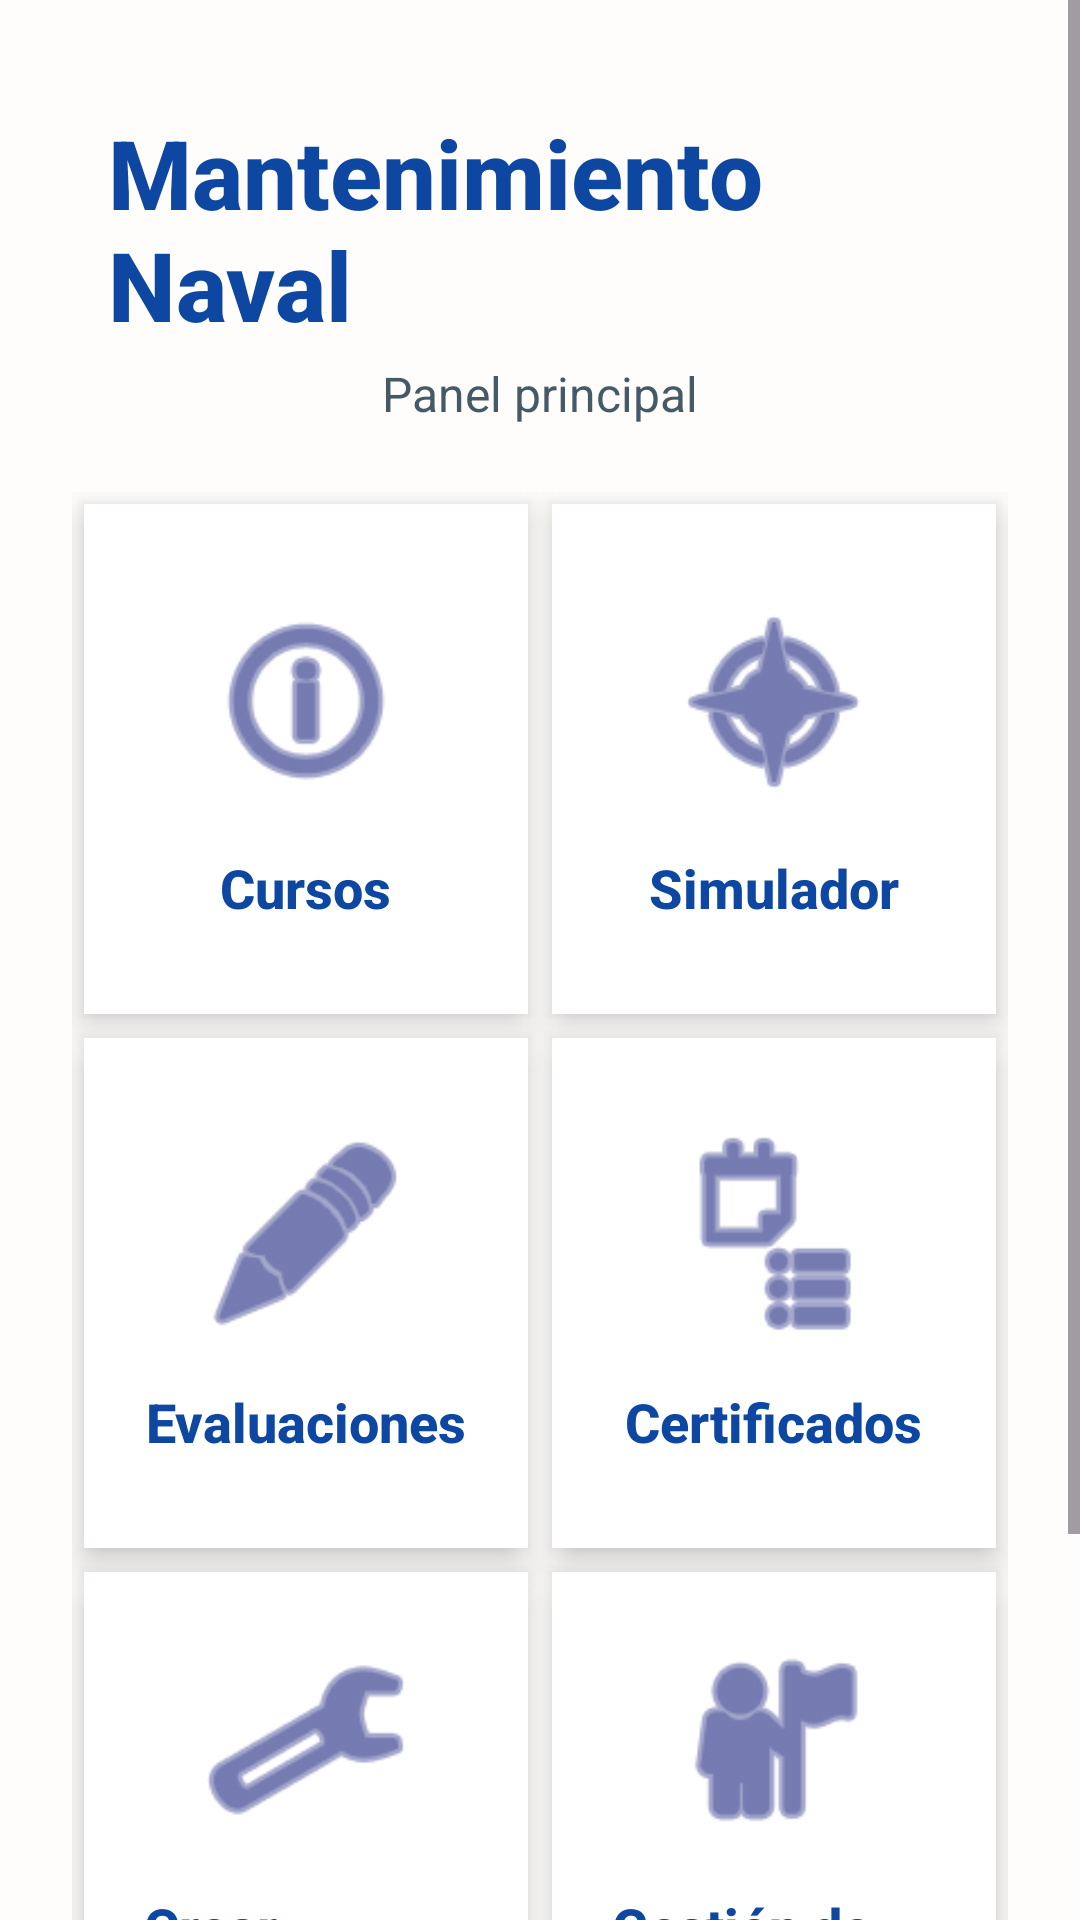

This screen was rendered from an Android layout file. Write that file and the resources it references.
<!-- AndroidManifest.xml: application theme Theme.FrontEndIntegradora -->
<!-- res/layout/activity_main.xml -->
<?xml version="1.0" encoding="utf-8"?>
<ScrollView xmlns:android="http://schemas.android.com/apk/res/android"
    xmlns:app="http://schemas.android.com/apk/res-auto"
    android:layout_width="match_parent"
    android:layout_height="match_parent"
    android:fillViewport="true"
    android:background="#FFFCFC">

    <LinearLayout
        android:layout_width="match_parent"
        android:layout_height="wrap_content"
        android:orientation="vertical"
        android:padding="24dp">

        
        <LinearLayout
            android:layout_width="match_parent"
            android:layout_height="wrap_content"
            android:orientation="vertical"
            android:gravity="center"
            android:padding="12dp">

            <TextView
                android:id="@+id/tvSaludo"
                android:layout_width="wrap_content"
                android:layout_height="wrap_content"
                android:text="Mantenimiento Naval"
                android:textSize="32sp"
                android:textStyle="bold"
                android:textColor="#0D47A1"
                android:fontFamily="sans-serif-medium"/>

            <TextView
                android:layout_width="wrap_content"
                android:layout_height="wrap_content"
                android:text="Panel principal"
                android:textSize="16sp"
                android:textColor="#455A64"
                android:paddingTop="4dp" />
        </LinearLayout>

        
        <GridLayout
            android:layout_width="match_parent"
            android:layout_height="wrap_content"
            android:columnCount="2"
            android:alignmentMode="alignMargins"
            android:rowOrderPreserved="false"
            android:useDefaultMargins="true"
            android:paddingTop="10dp">

            
            
            <LinearLayout
                android:id="@+id/btnCursos"
                style="@style/DashboardCard">

                <ImageView
                    style="@style/DashboardIcon"
                    android:src="@android:drawable/ic_menu_info_details"/>

                <TextView
                    style="@style/DashboardText"
                    android:text="Cursos"/>
            </LinearLayout>

            
            <LinearLayout
                android:id="@+id/btnSimulador"
                style="@style/DashboardCard">

                <ImageView
                    style="@style/DashboardIcon"
                    android:src="@android:drawable/ic_menu_compass"/>

                <TextView
                    style="@style/DashboardText"
                    android:text="Simulador"/>
            </LinearLayout>

            
            <LinearLayout
                android:id="@+id/btnEvaluaciones"
                style="@style/DashboardCard">

                <ImageView
                    style="@style/DashboardIcon"
                    android:src="@android:drawable/ic_menu_edit"/>

                <TextView
                    style="@style/DashboardText"
                    android:text="Evaluaciones"/>
            </LinearLayout>

            
            <LinearLayout
                android:id="@+id/btnCertificados"
                style="@style/DashboardCard">

                <ImageView
                    style="@style/DashboardIcon"
                    android:src="@android:drawable/ic_menu_agenda"/>

                <TextView
                    style="@style/DashboardText"
                    android:text="Certificados"/>
            </LinearLayout>

            
            <LinearLayout
                android:id="@+id/btnCrearExamenes"
                style="@style/DashboardCard">

                <ImageView
                    style="@style/DashboardIcon"
                    android:src="@android:drawable/ic_menu_manage"/>

                <TextView
                    style="@style/DashboardText"
                    android:text="Crear Exámenes"/>
            </LinearLayout>

            
            <LinearLayout
                android:id="@+id/btnGestionUsuarios"
                style="@style/DashboardCard">

                <ImageView
                    style="@style/DashboardIcon"
                    android:src="@android:drawable/ic_menu_myplaces"/>

                <TextView
                    style="@style/DashboardText"
                    android:text="Gestión de Usuarios"/>
            </LinearLayout>

        </GridLayout>

        
        <Button
            android:id="@+id/btnLogout"
            android:layout_width="match_parent"
            android:layout_height="wrap_content"
            android:text="Cerrar sesión"
            android:layout_marginTop="28dp"
            android:backgroundTint="#2F48D3"
            android:textStyle="bold"
            android:textColor="#FFFFFF"
            android:padding="16dp"/>

    </LinearLayout>

</ScrollView>
<!-- resources referenced by this layout -->
<resources>
  <style name="DashboardCard">
          <item name="android:layout_width">0dp</item>
          <item name="android:layout_height">170dp</item>
          <item name="android:layout_columnWeight">1</item>
          <item name="android:gravity">center</item>
          <item name="android:orientation">vertical</item>
          <item name="android:background">#FFFFFF</item>
          <item name="android:elevation">7dp</item>
          <item name="android:padding">20dp</item>
          
          <item name="android:foreground">?attr/selectableItemBackgroundBorderless</item>
          <item name="android:clipToPadding">false</item>
          <item name="android:clipChildren">false</item>
      </style>
  <style name="DashboardIcon">
          <item name="android:layout_width">72dp</item>
          <item name="android:layout_height">72dp</item>
          <item name="android:tint">#1A237E</item>
      </style>
  <style name="DashboardText">
          <item name="android:layout_width">wrap_content</item>
          <item name="android:layout_height">wrap_content</item>
          <item name="android:textSize">18sp</item>
          <item name="android:textStyle">bold</item>
          <item name="android:paddingTop">14dp</item>
          <item name="android:textColor">#0D47A1</item>
          <item name="android:fontFamily">sans-serif-medium</item>
      </style>
  <style name="Theme.FrontEndIntegradora" parent="Base.Theme.FrontEndIntegradora" />
  <style name="Base.Theme.FrontEndIntegradora" parent="Theme.Material3.DayNight.NoActionBar">
          
          
      </style>
</resources>
